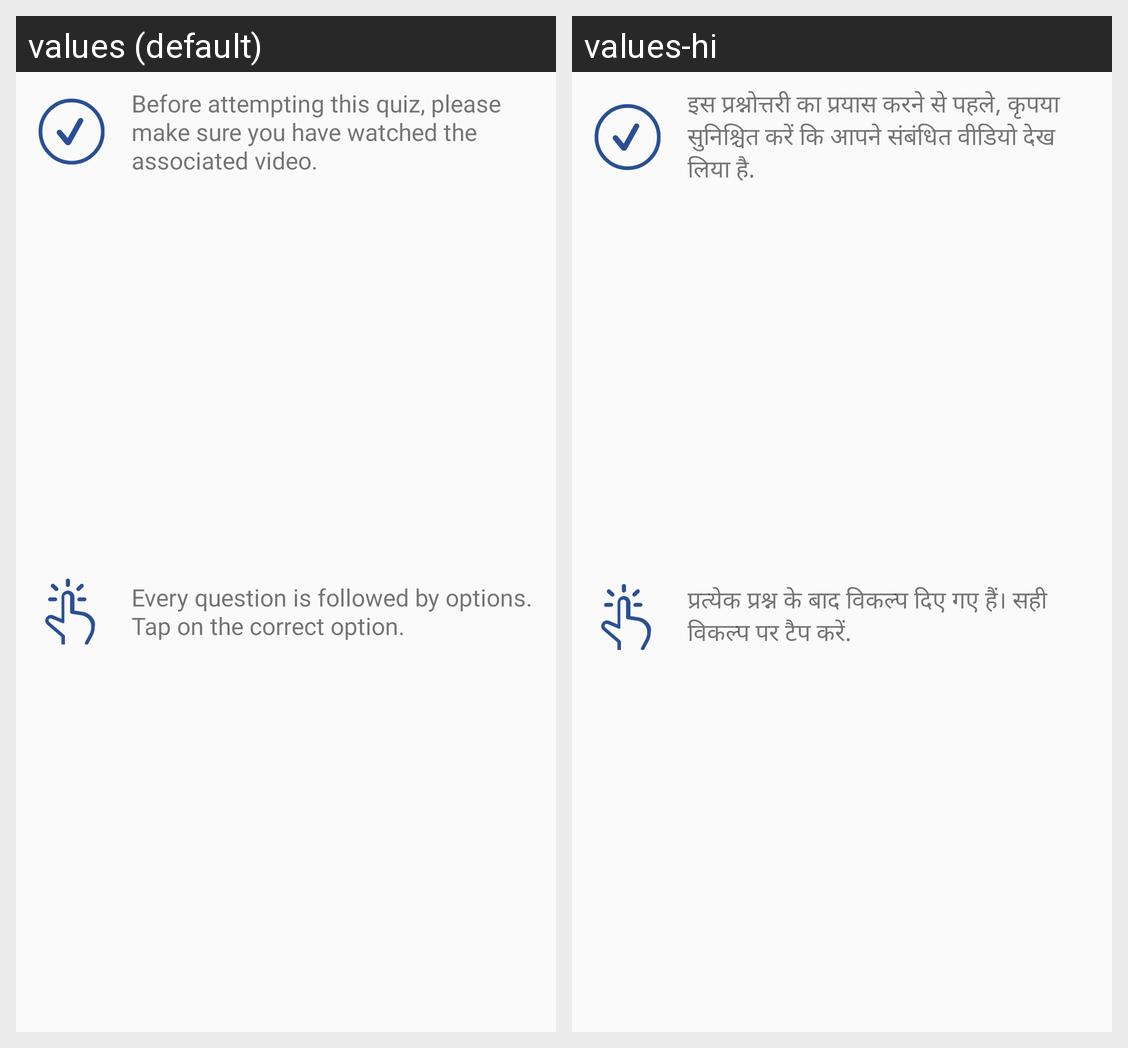

Strings drawn on this Android screen and how each of the app's shown locales translates them:
Android screen res/layout/layout_quiz_ruls_list.xml rendered under 2 locales, left to right: values (default), values-hi. Device: Nexus 5 (rendered at 1080×1920; each locale shown at half size, 540×960, under a caption strip naming it); theme AppTheme.
Strings drawn on this screen, with the default value and each locale's value (text and hints the layout hard-codes, and strings that could not be matched under every locale, appear in the picture but are not listed):

before_attempting
  values: Before attempting this quiz, please make sure you have watched the associated video.
  values-hi: इस प्रश्नोत्तरी का प्रयास करने से पहले, कृपया सुनिश्चित करें कि आपने संबंधित वीडियो देख लिया है.

every_quetion_is
  values: Every question is followed by options. Tap on the correct option.
  values-hi: प्रत्येक प्रश्न के बाद विकल्प दिए गए हैं। सही विकल्प पर टैप करें.
